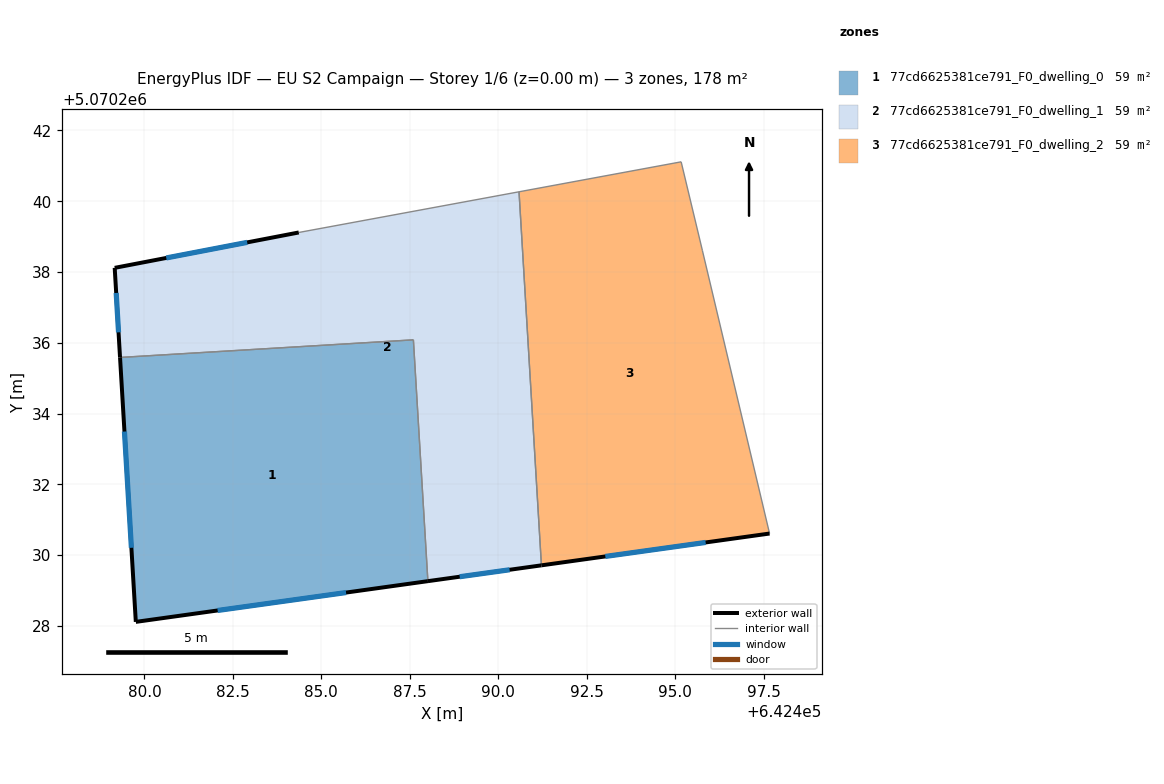
=== STOREY PLAN SPEC (per zone: floor XY polygon, exterior-wall plan segments, windows/doors) ===
zone 1: 77cd6625381ce791_F0_dwelling_0  (59.5 m²)
  floor: (642487.60, 5070236.08) (642488.01, 5070229.26) (642479.76, 5070228.11) (642479.31, 5070235.58)
  exterior wall: (642479.76, 5070228.11) – (642488.01, 5070229.26)  [8.3 m]
    window: (642482.07, 5070228.43) – (642485.70, 5070228.94)  [4.8 m²]
  exterior wall: (642479.31, 5070235.58) – (642479.76, 5070228.11)  [7.5 m]
    window: (642479.43, 5070233.49) – (642479.63, 5070230.20)  [4.3 m²]
  interior walls: 2
zone 2: 77cd6625381ce791_F0_dwelling_1  (59.5 m²)
  floor: (642490.59, 5070240.27) (642491.22, 5070229.71) (642488.01, 5070229.26) (642487.60, 5070236.08) (642479.31, 5070235.58) (642479.16, 5070238.12) (642484.36, 5070239.12)
  exterior wall: (642479.16, 5070238.12) – (642479.31, 5070235.58)  [2.5 m]
    window: (642479.20, 5070237.41) – (642479.27, 5070236.29)  [1.5 m²]
  exterior wall: (642484.36, 5070239.12) – (642479.16, 5070238.12)  [5.3 m]
    window: (642482.90, 5070238.84) – (642480.62, 5070238.40)  [3.1 m²]
  exterior wall: (642488.01, 5070229.26) – (642491.22, 5070229.71)  [3.2 m]
    window: (642488.91, 5070229.39) – (642490.32, 5070229.58)  [1.9 m²]
  interior walls: 4
zone 3: 77cd6625381ce791_F0_dwelling_2  (59.5 m²)
  floor: (642495.17, 5070241.11) (642495.77, 5070238.61) (642497.67, 5070230.61) (642491.22, 5070229.71) (642490.59, 5070240.27)
  exterior wall: (642491.22, 5070229.71) – (642497.67, 5070230.61)  [6.5 m]
    window: (642493.03, 5070229.96) – (642495.86, 5070230.36)  [3.8 m²]
  interior walls: 4

=== DERIVED (storey summary) ===
Building: EU S2 Campaign
Storey: 1 of 6  (floor level z = 0.00 m)
Storey gross floor area: 178.5 m²
Zones on this storey: 3
  - 77cd6625381ce791_F0_dwelling_0: floor 59.5 m²; exterior wall 15.8 m (47.5 m²); 2 window(s) 9.2 m²; WWR 19.3%
  - 77cd6625381ce791_F0_dwelling_1: floor 59.5 m²; exterior wall 11.1 m (33.2 m²); 3 window(s) 6.4 m²; WWR 19.3%
  - 77cd6625381ce791_F0_dwelling_2: floor 59.5 m²; exterior wall 6.5 m (19.5 m²); 1 window(s) 3.8 m²; WWR 19.3%
Zone adjacency (shared interzone walls):
  - 77cd6625381ce791_F0_dwelling_0 ↔ 77cd6625381ce791_F0_dwelling_1
  - 77cd6625381ce791_F0_dwelling_1 ↔ 77cd6625381ce791_F0_dwelling_2